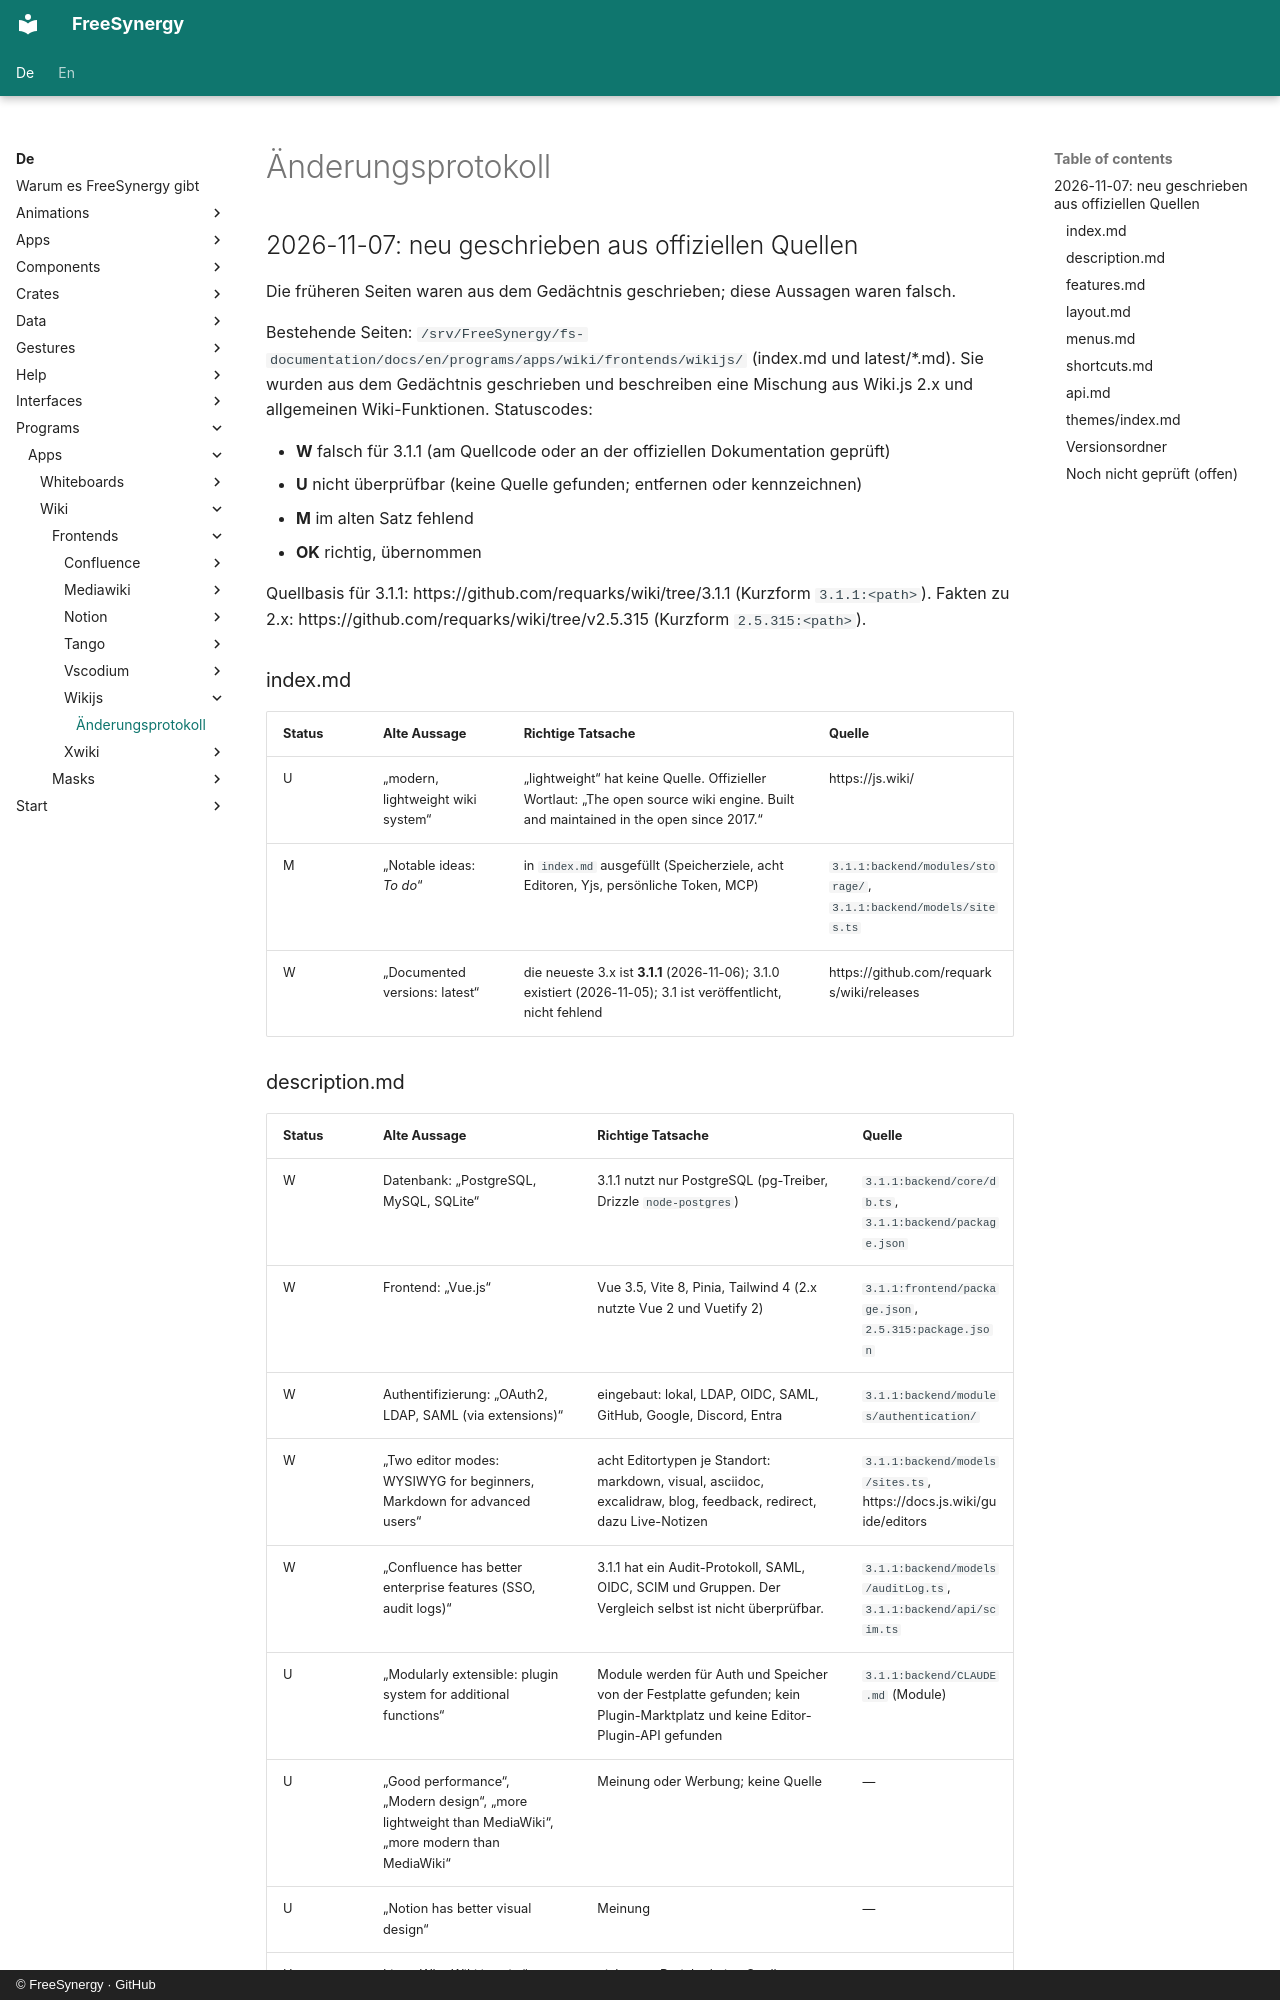

repository: FreeSynergy/fs-documentation · page: de/programs/apps/wiki/frontends/wikijs/changelog/index.html · generator: mkdocs · copyright: © FreeSynergy · GitHub

# Änderungsprotokoll

## 2026-11-07: neu geschrieben aus offiziellen Quellen

Die früheren Seiten waren aus dem Gedächtnis geschrieben; diese Aussagen waren falsch.

Bestehende Seiten: `/srv/FreeSynergy/fs-documentation/docs/en/programs/apps/wiki/frontends/wikijs/` (index.md und latest/*.md). Sie wurden aus dem Gedächtnis geschrieben und beschreiben eine Mischung aus Wiki.js 2.x und allgemeinen Wiki-Funktionen. Statuscodes:

- **W** falsch für 3.1.1 (am Quellcode oder an der offiziellen Dokumentation geprüft)
- **U** nicht überprüfbar (keine Quelle gefunden; entfernen oder kennzeichnen)
- **M** im alten Satz fehlend
- **OK** richtig, übernommen

Quellbasis für 3.1.1: https://github.com/requarks/wiki/tree/3.1.1 (Kurzform `3.1.1:<path>`). Fakten zu 2.x: https://github.com/requarks/wiki/tree/v2.5.315 (Kurzform `2.5.315:<path>`).

### index.md

| Status | Alte Aussage | Richtige Tatsache | Quelle |
|--------|---------------|--------------|--------|
| U | „modern, lightweight wiki system“ | „lightweight“ hat keine Quelle. Offizieller Wortlaut: „The open source wiki engine. Built and maintained in the open since 2017.“ | https://js.wiki/ |
| M | „Notable ideas: _To do_“ | in `index.md` ausgefüllt (Speicherziele, acht Editoren, Yjs, persönliche Token, MCP) | `3.1.1:backend/modules/storage/`, `3.1.1:backend/models/sites.ts` |
| W | „Documented versions: latest“ | die neueste 3.x ist **3.1.1** (2026-11-06); 3.1.0 existiert (2026-11-05); 3.1 ist veröffentlicht, nicht fehlend | https://github.com/requarks/wiki/releases |
